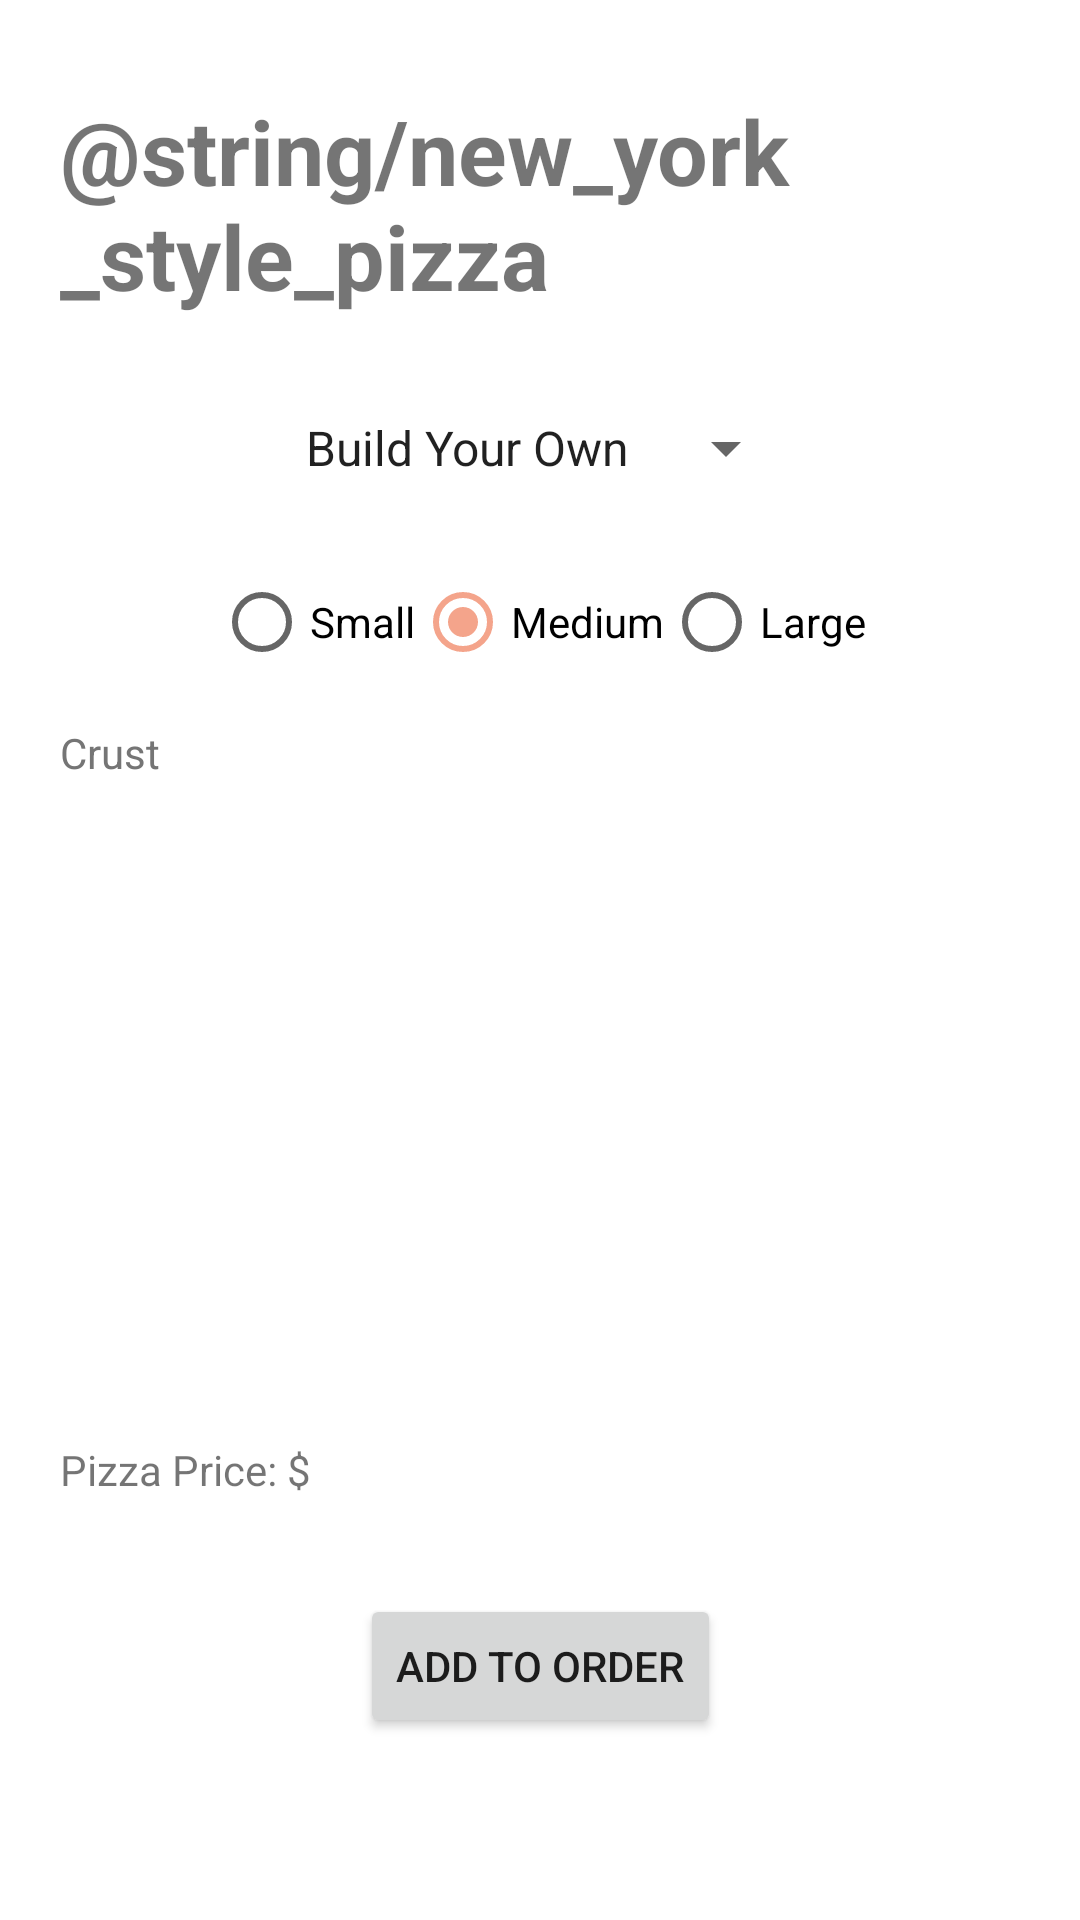

This screen was rendered from an Android layout file. Write that file and the resources it references.
<!-- AndroidManifest.xml: application theme Theme.Pizzeria -->
<!-- res/layout/activity_new_york.xml -->
<?xml version="1.0" encoding="utf-8"?>
<androidx.constraintlayout.widget.ConstraintLayout xmlns:android="http://schemas.android.com/apk/res/android"
    xmlns:app="http://schemas.android.com/apk/res-auto"
    xmlns:tools="http://schemas.android.com/tools"
    android:layout_width="match_parent"
    android:layout_height="match_parent"
    android:padding="20dp"
    tools:context=".NewYorkActivity">

    <TextView
        android:id="@+id/tvNewYorkStylePizza"
        android:layout_width="wrap_content"
        android:layout_height="wrap_content"
        android:layout_marginTop="10dp"
        android:text="@string/new_york_style_pizza"
        android:textSize="30sp"
        android:textStyle="bold"
        app:layout_constraintEnd_toEndOf="parent"
        app:layout_constraintStart_toStartOf="parent"
        app:layout_constraintTop_toTopOf="parent" />

    <Spinner
        android:id="@+id/spNewYorkType"
        android:layout_width="wrap_content"
        android:layout_height="wrap_content"
        android:layout_marginTop="20dp"
        android:entries="@array/pizza_types"
        android:minHeight="48dp"
        app:layout_constraintEnd_toEndOf="parent"
        app:layout_constraintStart_toStartOf="parent"
        app:layout_constraintTop_toBottomOf="@+id/tvNewYorkStylePizza" />

    <RadioGroup
        android:id="@+id/rgNewYorkSize"
        android:layout_width="wrap_content"
        android:layout_height="wrap_content"
        android:layout_marginTop="10dp"
        android:orientation="horizontal"
        app:layout_constraintEnd_toEndOf="parent"
        app:layout_constraintStart_toStartOf="parent"
        app:layout_constraintTop_toBottomOf="@+id/spNewYorkType">

        <RadioButton
            android:id="@+id/rbtnSmall"
            android:layout_width="match_parent"
            android:layout_height="wrap_content"
            android:text="@string/small" />

        <RadioButton
            android:id="@+id/rbtnMedium"
            android:layout_width="match_parent"
            android:layout_height="wrap_content"
            android:checked="true"
            android:text="@string/medium" />

        <RadioButton
            android:id="@+id/rbtnLarge"
            android:layout_width="wrap_content"
            android:layout_height="wrap_content"
            android:layout_weight="1"
            android:text="@string/large" />
    </RadioGroup>

    <TextView
        android:id="@+id/tvNewYorkCrust"
        android:layout_width="wrap_content"
        android:layout_height="wrap_content"
        android:layout_marginTop="10dp"
        android:ems="10"
        android:hint="@string/crust"
        android:inputType="none"
        android:textColorHint="#757575"
        app:layout_constraintStart_toStartOf="parent"
        app:layout_constraintTop_toBottomOf="@+id/rgNewYorkSize" />

    <androidx.recyclerview.widget.RecyclerView
        android:id="@+id/rvNewYorkToppings"
        android:layout_width="0dp"
        android:layout_height="200dp"
        android:layout_marginTop="10dp"
        app:layout_constraintEnd_toEndOf="parent"
        app:layout_constraintStart_toStartOf="parent"
        app:layout_constraintTop_toBottomOf="@+id/tvNewYorkCrust" />

    <TextView
        android:id="@+id/tvNewYorkPrice"
        android:layout_width="wrap_content"
        android:layout_height="wrap_content"
        android:layout_marginTop="10dp"
        android:text="@string/pizza_price"
        app:layout_constraintStart_toStartOf="parent"
        app:layout_constraintTop_toBottomOf="@+id/rvNewYorkToppings" />

    <Button
        android:id="@+id/btnAddNewYork"
        android:layout_width="wrap_content"
        android:layout_height="wrap_content"
        android:layout_marginTop="32dp"
        android:text="@string/add_to_order"
        app:layout_constraintEnd_toEndOf="parent"
        app:layout_constraintHorizontal_bias="0.5"
        app:layout_constraintStart_toStartOf="parent"
        app:layout_constraintTop_toBottomOf="@+id/tvNewYorkPrice" />
</androidx.constraintlayout.widget.ConstraintLayout>
<!-- resources referenced by this layout -->
<resources>
  <string-array name="pizza_types">
          <item>Build Your Own</item>
          <item>Deluxe</item>
          <item>BBQ Chicken</item>
          <item>Meatzza</item>
      </string-array>
  <string name="add_to_order">Add to Order</string>
  <string name="crust">Crust</string>
  <string name="large">Large</string>
  <string name="medium">Medium</string>
  <string name="pizza_price">Pizza Price: $</string>
  <string name="small">Small</string>
  <style name="Theme.Pizzeria" parent="Theme.MaterialComponents.DayNight.DarkActionBar">
          
          <item name="colorPrimary">@color/primary</item>
          <item name="colorPrimaryVariant">@color/primary</item>
          <item name="colorOnPrimary">@color/white</item>
          
          <item name="colorSecondary">@color/secondary</item>
          <item name="colorSecondaryVariant">@color/secondary</item>
          <item name="colorOnSecondary">@color/black</item>
          
          <item name="android:statusBarColor" tools:targetApi="l">?attr/colorPrimaryVariant</item>
          
      </style>
  <color name="primary">#C5461D</color>
  <color name="white">#FFFFFFFF</color>
  <color name="secondary">#F4A48B</color>
  <color name="black">#FF000000</color>
</resources>
